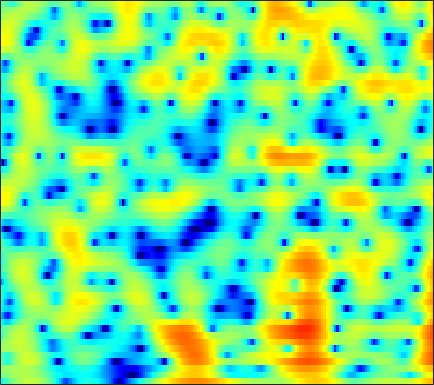

Values plotted in this chart, from the file beside it:
-5.7055, -4.6976, -3.446, -2.3064, -1.526, -0.58777, 0.22623, 0.76098, 1.3789, 1.8837, 2.2805, 2.5068, 2.7161, 2.819, 2.8278, 2.7409, 2.5455, 2.3214, 1.9209, 1.3959, 0.73526, 0.14316, -0.79246, -1.9225
-0.6103, -0.3035, 0.09662, 0.4825, 0.7576, 1.098, 1.401, 1.599, 1.818, 1.976, 2.069, 2.092, 2.059, 1.947, 1.81, 1.553, 1.212, 0.9006, 0.4115, -0.1614, -0.8139, -1.352, -2.127, -2.956
1.122, 1.111, 1.137, 1.207, 1.292, 1.44, 1.61, 1.741, 1.899, 2.02, 2.085, 2.088, 2.02, 1.858, 1.669, 1.323, 0.8642, 0.4464, -0.2077, -0.9677, -1.817, -2.506, -3.462, -4.418
-1.279, -2.483, -3.742, -3.959, -3.319, -1.882, -0.3665, 0.645, 1.765, 2.623, 3.232, 3.54, 3.766, 3.788, 3.674, 3.352, 2.841, 2.328, 1.471, 0.3937, -0.9469, -2.154, -4.113, -6.631
-1.247, -2.362, -3.489, -3.634, -3.029, -1.712, -0.3052, 0.6486, 1.692, 2.476, 3.007, 3.252, 3.386, 3.312, 3.127, 2.72, 2.133, 1.591, 0.7527, -0.1941, -1.219, -2.005, -3.03, -3.954
1.458, 1.415, 1.44, 1.57, 1.728, 1.996, 2.288, 2.499, 2.727, 2.877, 2.908, 2.835, 2.601, 2.188, 1.76, 1.029, 0.09587, -0.7413, -2.055, -3.6, -5.381, -6.848, -8.859, -10.48
-0.05536, 0.4484, 1.101, 1.695, 2.092, 2.546, 2.901, 3.094, 3.242, 3.259, 3.128, 2.926, 2.526, 1.966, 1.444, 0.6105, -0.4028, -1.29, -2.65, -4.229, -6.078, -7.653, -9.945, -11.82
-3.655, -2.119, -0.5543, 0.6274, 1.322, 2.053, 2.589, 2.868, 3.079, 3.113, 2.958, 2.719, 2.233, 1.548, 0.9038, -0.09415, -1.218, -2.081, -3.155, -4.009, -4.525, -4.665, -4.59, -4.274
-2.317, -1.79, -1.086, -0.3741, 0.1518, 0.8293, 1.442, 1.844, 2.256, 2.494, 2.507, 2.356, 1.896, 1.088, 0.211, -1.392, -3.655, -6.017, -10.87, -19.67, -14.37, -9.479, -5.57, -3.023
-5.286, -6.334, -7.478, -7.672, -6.983, -5.376, -3.644, -2.475, -1.165, -0.1721, 0.5006, 0.8033, 0.9297, 0.7855, 0.4912, -0.1115, -0.9095, -1.575, -2.359, -2.722, -2.455, -1.898, -0.8983, 0.1934
-8.417, -10.73, -14.39, -16.04, -14.05, -10.54, -7.652, -5.921, -4.055, -2.586, -1.458, -0.7851, -0.1309, 0.3333, 0.5543, 0.7002, 0.7236, 0.707, 0.6873, 0.6953, 0.773, 0.8902, 1.115, 1.413
-5.431, -6.435, -7.485, -8.01, -7.963, -7.336, -6.231, -5.204, -3.771, -2.418, -1.218, -0.4412, 0.422, 1.083, 1.449, 1.775, 1.934, 1.961, 1.887, 1.697, 1.424, 1.189, 0.8723, 0.6098
-4.37, -6.215, -9.29, -13.04, -14.69, -12.05, -8.122, -5.704, -3.135, -1.129, 0.4525, 1.403, 2.404, 3.098, 3.445, 3.712, 3.757, 3.637, 3.261, 2.643, 1.742, 0.8444, -0.691, -2.7
-3.534, -4.738, -6.374, -7.687, -7.964, -6.984, -5.038, -3.46, -1.569, 0.01955, 1.31, 2.069, 2.84, 3.345, 3.564, 3.651, 3.505, 3.243, 2.705, 1.96, 0.9595, 0.01765, -1.529, -3.443
-4.711, -4.67, -4.312, -3.742, -3.206, -2.344, -1.38, -0.6454, 0.2819, 1.119, 1.794, 2.177, 2.493, 2.612, 2.577, 2.329, 1.885, 1.453, 0.7776, 0.0231, -0.7246, -1.238, -1.813, -2.179
-11.41, -8.179, -5.185, -3.038, -1.753, -0.348, 0.7823, 1.483, 2.249, 2.81, 3.154, 3.269, 3.219, 2.917, 2.512, 1.748, 0.7286, -0.1978, -1.64, -3.218, -4.653, -5.398, -5.672, -5.139
-5.899, -4.659, -2.868, -1.225, -0.1245, 1.134, 2.15, 2.761, 3.381, 3.763, 3.904, 3.849, 3.563, 2.975, 2.317, 1.155, -0.4257, -1.972, -4.605, -8.251, -14.12, -23.34, -21.13, -12.95
-3.407, -2.588, -1.379, -0.169, 0.6699, 1.655, 2.463, 2.952, 3.431, 3.691, 3.753, 3.647, 3.3, 2.722, 2.123, 1.058, -0.3356, -1.578, -3.482, -5.705, -8.021, -9.592, -11.27, -12.36
-5.367, -3.562, -1.744, -0.3373, 0.5062, 1.406, 2.109, 2.512, 2.892, 3.121, 3.192, 3.138, 2.903, 2.509, 2.101, 1.383, 0.509, -0.265, -1.478, -2.829, -4.392, -5.749, -7.941, -10.77
-3.725, -2.819, -1.802, -1.026, -0.5765, -0.0972, 0.2658, 0.469, 0.6836, 0.8607, 0.9486, 0.9821, 0.9532, 0.7991, 0.6071, 0.2894, -0.1124, -0.4696, -0.9773, -1.444, -1.908, -2.203, -2.469, -2.512
-1.682, -1.863, -2.087, -2.354, -2.582, -2.908, -3.225, -3.391, -3.434, -3.298, -2.989, -2.721, -2.384, -2.183, -2.149, -2.243, -2.505, -2.705, -2.86, -2.824, -2.441, -1.951, -1.105, -0.1266
-2.041, -2.836, -3.952, -5.13, -6.11, -7.685, -9.62, -11.15, -12.45, -11.48, -9.164, -7.596, -6.077, -5.169, -4.901, -5.183, -6.155, -7.368, -9.537, -10.72, -8.373, -5.755, -2.661, -0.1754
-5.579, -7.032, -8.799, -10.08, -10.87, -11.97, -13.62, -15.42, -17.31, -15.34, -11.69, -9.408, -7.296, -6.047, -5.574, -5.572, -6.216, -7.215, -8.864, -9.621, -7.53, -5.08, -2.066, 0.3931
-10.61, -14.74, -26.2, -22.51, -16.84, -13.29, -11.44, -10.5, -9.445, -8.377, -7.185, -6.372, -5.324, -4.462, -3.983, -3.466, -3.144, -2.936, -2.586, -2.051, -1.224, -0.4593, 0.6827, 1.846
-6.548, -7.718, -8.902, -9.182, -8.847, -8.008, -7.126, -6.497, -5.745, -5.054, -4.368, -3.893, -3.287, -2.692, -2.281, -1.745, -1.27, -0.8916, -0.4135, 0.108, 0.6741, 1.109, 1.715, 2.317
-1.64, -1.939, -2.297, -2.592, -2.727, -2.84, -2.894, -2.911, -2.912, -2.853, -2.756, -2.575, -2.263, -1.877, -1.534, -1.085, -0.6186, -0.2832, 0.1306, 0.5261, 0.8829, 1.152, 1.492, 1.815
2.305, 2.226, 1.997, 1.637, 1.276, 0.6678, -0.07543, -0.7292, -1.674, -2.609, -3.319, -3.565, -3.382, -2.797, -2.242, -1.535, -0.9293, -0.6161, -0.3006, -0.1245, -0.02627, 0.04062, 0.1371, 0.2731
5.319, 5.32, 5.111, 4.666, 4.144, 3.177, 1.81, 0.4546, -1.989, -5.555, -11.02, -15, -10.45, -6.135, -4.188, -2.568, -1.791, -1.593, -1.764, -2.308, -3.006, -3.533, -3.942, -3.916
5.703, 5.794, 5.709, 5.378, 4.961, 4.159, 3.027, 1.945, 0.1545, -1.934, -3.921, -4.799, -4.608, -3.643, -2.962, -2.44, -2.584, -3.061, -4.417, -6.65, -10.23, -14.21, -19.08, -15.28
4.068, 4.284, 4.423, 4.381, 4.244, 3.902, 3.407, 2.938, 2.225, 1.47, 0.8103, 0.3621, -0.09538, -0.4857, -0.7949, -1.361, -2.183, -3.043, -4.56, -6.584, -9.07, -10.98, -12.81, -13.19
1.897, 2.211, 2.55, 2.809, 2.938, 3.028, 3.021, 2.953, 2.786, 2.538, 2.213, 1.952, 1.531, 1.049, 0.6201, -0.05123, -0.8203, -1.515, -2.513, -3.648, -4.778, -5.625, -6.641, -7.549
-0.9134, -0.5847, -0.0723, 0.5212, 0.98, 1.573, 2.068, 2.362, 2.626, 2.741, 2.679, 2.554, 2.256, 1.845, 1.471, 0.9156, 0.2719, -0.2181, -0.9179, -1.592, -2.278, -2.752, -3.362, -3.916
-5.675, -5.605, -4.659, -3.048, -1.743, -0.1534, 1.126, 1.879, 2.589, 3.007, 3.154, 3.088, 2.809, 2.334, 1.887, 1.222, 0.5275, 0.08182, -0.4501, -0.8142, -1.127, -1.314, -1.598, -1.9
-14.93, -31.83, -13.17, -6.389, -3.36, -0.5534, 1.419, 2.487, 3.487, 4.048, 4.25, 4.115, 3.622, 2.719, 1.792, 0.2717, -1.266, -2.17, -2.547, -2.119, -1.383, -0.971, -0.6904, -0.8052
-4.886, -4.803, -3.888, -2.327, -0.9925, 0.6743, 2.131, 3.03, 3.974, 4.555, 4.718, 4.579, 3.927, 2.675, 1.223, -1.72, -7.005, -15.47, -13.89, -5.817, -2.372, -1.013, -0.1146, -0.08486
-3.683, -3.735, -3.601, -3.157, -2.588, -1.573, -0.3807, 0.5197, 1.588, 2.426, 2.922, 3.075, 2.925, 2.397, 1.748, 0.6158, -0.5532, -1.226, -1.415, -0.9394, -0.2451, 0.191, 0.479, 0.3941
-5.895, -7.009, -8.76, -10.14, -10.05, -8.025, -5.378, -3.557, -1.568, -0.04556, 1.083, 1.658, 2.162, 2.368, 2.37, 2.239, 2.049, 1.888, 1.723, 1.615, 1.512, 1.431, 1.238, 0.9577
-6.655, -8.36, -11.57, -15.88, -16.57, -11.76, -7.528, -5.153, -2.734, -0.9199, 0.4425, 1.233, 2.017, 2.537, 2.789, 2.97, 2.983, 2.93, 2.754, 2.494, 2.156, 1.838, 1.361, 0.8185
-4.735, -5.335, -5.98, -6.236, -6.045, -5.213, -3.957, -2.905, -1.515, -0.2382, 0.8669, 1.564, 2.305, 2.853, 3.134, 3.341, 3.363, 3.268, 2.999, 2.562, 1.976, 1.433, 0.5905, -0.3754
-4.016, -4.118, -4.115, -3.913, -3.615, -3.004, -2.195, -1.494, -0.4809, 0.5113, 1.448, 2.064, 2.745, 3.258, 3.511, 3.669, 3.634, 3.455, 3.046, 2.412, 1.544, 0.7511, -0.5522, -2.133
-5.294, -5.196, -5.051, -4.811, -4.484, -3.816, -2.834, -1.967, -0.7133, 0.5216, 1.621, 2.345, 3.132, 3.691, 3.957, 4.101, 4.019, 3.787, 3.266, 2.496, 1.458, 0.4867, -1.085, -3.043
-7.617, -7.641, -8.199, -9.13, -9.643, -9.062, -6.83, -4.791, -2.304, -0.2093, 1.436, 2.425, 3.422, 4.082, 4.383, 4.538, 4.399, 4.143, 3.56, 2.718, 1.643, 0.6539, -0.8604, -2.609
-7.849, -8.135, -9.417, -12.2, -15.87, -16.88, -9.931, -6.155, -2.588, -0.08685, 1.782, 2.791, 3.772, 4.372, 4.603, 4.645, 4.403, 4.054, 3.386, 2.484, 1.341, 0.3705, -1.13, -2.78
-5.713, -5.491, -5.288, -5.098, -4.787, -3.963, -2.578, -1.33, 0.2973, 1.755, 2.891, 3.529, 4.089, 4.334, 4.314, 4.038, 3.55, 3.022, 2.17, 1.178, -0.01483, -1.059, -2.679, -4.667
-4.773, -3.846, -2.729, -1.712, -0.9666, 0.03857, 1.018, 1.742, 2.636, 3.38, 3.883, 4.121, 4.149, 3.868, 3.448, 2.634, 1.567, 0.6882, -0.4998, -1.583, -2.467, -3.17, -4.292, -5.924
-5.008, -3.587, -2.043, -0.7187, 0.1698, 1.286, 2.278, 2.908, 3.626, 4.102, 4.342, 4.306, 3.963, 3.204, 2.333, 0.6796, -1.669, -3.95, -7.276, -8.946, -7.548, -6.124, -4.937, -4.476
-5.041, -4.388, -3.382, -2.22, -1.271, 0.0009957, 1.21, 1.998, 2.822, 3.389, 3.654, 3.61, 3.258, 2.511, 1.627, -0.05355, -2.416, -4.72, -8.418, -10.12, -7.671, -5.551, -3.555, -2.251
-7.785, -9.033, -9.69, -8.033, -6.005, -3.493, -1.477, -0.2779, 0.8947, 1.683, 2.106, 2.242, 2.149, 1.789, 1.365, 0.6451, -0.2386, -0.8617, -1.527, -1.821, -1.671, -1.342, -0.7533, -0.1585
-8.083, -11.26, -14.82, -11.13, -7.762, -4.551, -2.359, -1.204, -0.1039, 0.5592, 0.9229, 1.086, 1.111, 1.005, 0.8844, 0.7115, 0.4908, 0.3515, 0.2454, 0.2526, 0.3194, 0.407, 0.6007, 0.8103
-0.9932, -1.557, -1.943, -1.787, -1.402, -0.7798, -0.2165, 0.07643, 0.2769, 0.2678, 0.1336, -0.02737, -0.233, -0.362, -0.382, -0.3297, -0.1319, -0.0009451, 0.2289, 0.4602, 0.6472, 0.7269, 0.7847, 0.7395
3.756, 3.562, 3.297, 3.053, 2.859, 2.546, 2.055, 1.566, 0.6772, -0.4178, -1.701, -2.751, -3.839, -4.276, -4.145, -3.554, -2.675, -1.985, -1.183, -0.5559, -0.06636, 0.1702, 0.1946, -0.09804
5.529, 5.517, 5.369, 5.038, 4.653, 3.93, 2.907, 1.899, 0.1259, -2.245, -5.629, -9.059, -15.77, -18.82, -14.23, -10.22, -7.779, -6.243, -4.585, -3.2, -2.144, -1.571, -1.199, -1.301
5.048, 5.244, 5.287, 5.057, 4.703, 3.961, 2.904, 1.836, 0.06148, -2.267, -5.184, -7.743, -11.13, -13.41, -14.22, -14.45, -14.11, -12.69, -9.828, -7.091, -5.026, -3.903, -2.825, -2.231
4.007, 4.346, 4.56, 4.529, 4.337, 3.847, 3.079, 2.314, 1.052, -0.5408, -2.388, -3.906, -6.153, -8.806, -11.18, -15.78, -20.69, -17.51, -11.97, -8.397, -6.054, -4.85, -3.658, -2.851
2.675, 3.114, 3.527, 3.737, 3.756, 3.597, 3.22, 2.824, 2.096, 1.202, 0.1422, -0.737, -2.043, -3.414, -4.437, -5.566, -6.215, -6.283, -5.874, -5.229, -4.693, -4.402, -4.179, -4.04
0.7188, 1.423, 2.13, 2.576, 2.776, 2.902, 2.899, 2.814, 2.602, 2.307, 1.91, 1.522, 0.9451, 0.349, -0.1066, -0.6588, -1.187, -1.554, -2.032, -2.627, -3.416, -4.203, -5.69, -7.595
-0.9871, -0.1936, 0.4288, 0.747, 0.8865, 1.054, 1.3, 1.512, 1.858, 2.14, 2.325, 2.387, 2.373, 2.225, 2.051, 1.701, 1.284, 0.914, 0.2708, -0.5824, -1.735, -2.929, -5.087, -8.346
-1, -1.12, -1.72, -2.704, -3.498, -4.062, -3.517, -2.504, -1.008, 0.2742, 1.233, 1.764, 2.201, 2.378, 2.381, 2.246, 1.998, 1.745, 1.339, 0.8565, 0.263, -0.2413, -0.9926, -1.668
